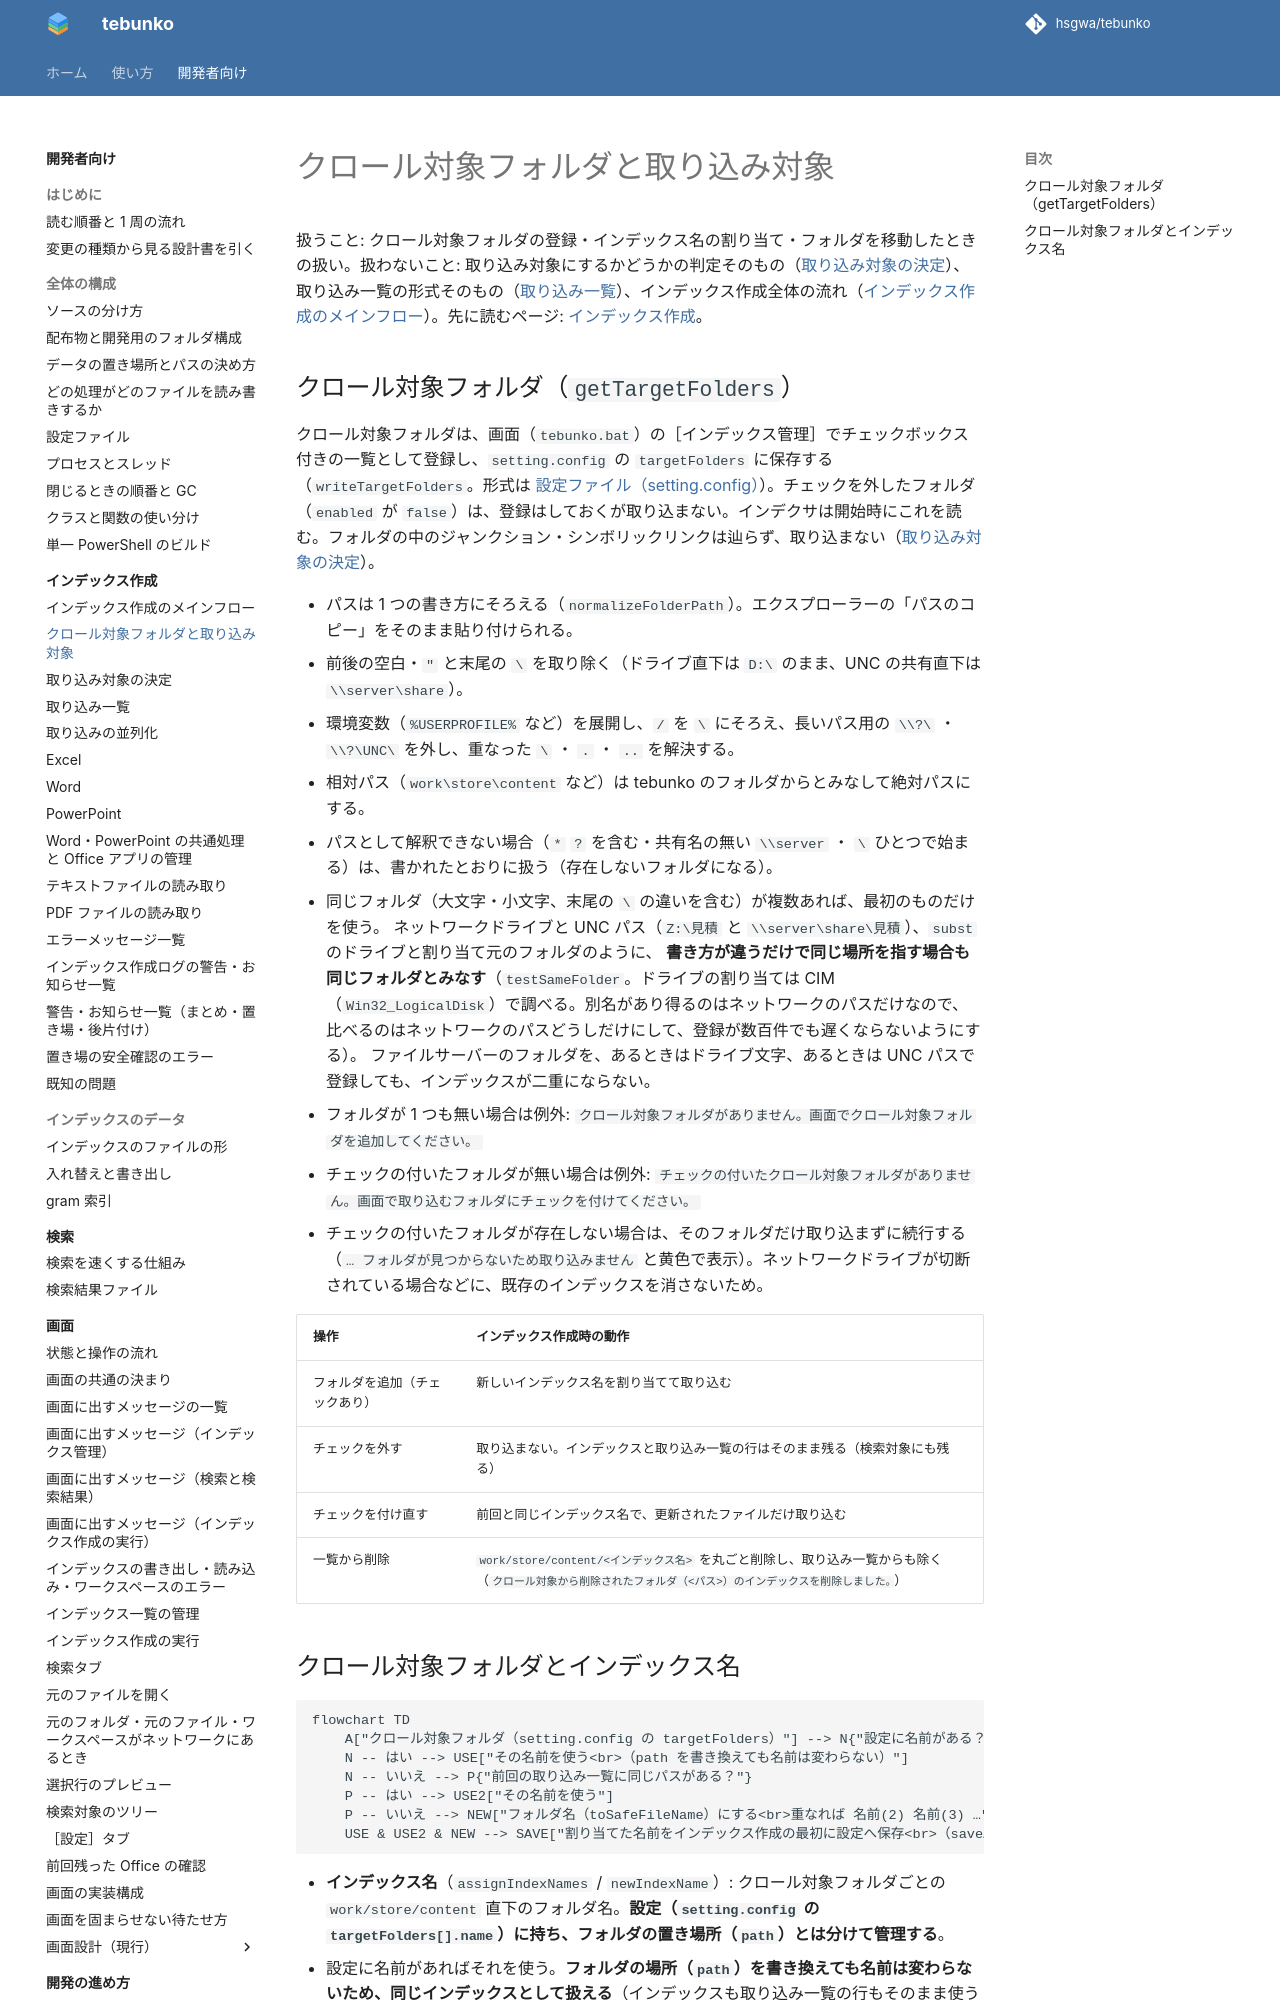

repository: hsgwa/tebunko · page: design/indexing/crawl/index.html · generator: mkdocs

# クロール対象フォルダと取り込み対象

扱うこと: クロール対象フォルダの登録・インデックス名の割り当て・フォルダを移動したときの扱い。扱わないこと: 取り込み対象にするかどうかの判定そのもの（[取り込み対象の決定](target-decision.md)）、取り込み一覧の形式そのもの（[取り込み一覧](ingest-list.md)）、インデックス作成全体の流れ（[インデックス作成のメインフロー](flow.md)）。先に読むページ: [インデックス作成](index.md)。

## クロール対象フォルダ（`getTargetFolders`）

クロール対象フォルダは、画面（`tebunko.bat`）の［インデックス管理］でチェックボックス付きの一覧として登録し、`setting.config` の `targetFolders` に保存する（`writeTargetFolders`。形式は [設定ファイル（setting.config）](../structure/settings-file.md)）。チェックを外したフォルダ（`enabled` が `false`）は、登録はしておくが取り込まない。インデクサは開始時にこれを読む。フォルダの中のジャンクション・シンボリックリンクは辿らず、取り込まない（[取り込み対象の決定](target-decision.md#取り込み対象の決定createtargetlist)）。

- パスは 1 つの書き方にそろえる（`normalizeFolderPath`）。エクスプローラーの「パスのコピー」をそのまま貼り付けられる。
  - 前後の空白・`"` と末尾の `\` を取り除く（ドライブ直下は `D:\` のまま、UNC の共有直下は `\\server\share`）。
  - 環境変数（`%USERPROFILE%` など）を展開し、`/` を `\` にそろえ、長いパス用の `\\?\` ・ `\\?\UNC\` を外し、重なった `\` ・ `.` ・ `..` を解決する。
  - 相対パス（`work\store\content` など）は tebunko のフォルダからとみなして絶対パスにする。
  - パスとして解釈できない場合（`*` `?` を含む・共有名の無い `\\server` ・ `\` ひとつで始まる）は、書かれたとおりに扱う（存在しないフォルダになる）。
- 同じフォルダ（大文字・小文字、末尾の `\` の違いを含む）が複数あれば、最初のものだけを使う。
  ネットワークドライブと UNC パス（`Z:\見積` と `\\server\share\見積`）、`subst` のドライブと割り当て元のフォルダのように、
  **書き方が違うだけで同じ場所を指す場合も同じフォルダとみなす**（`testSameFolder`。ドライブの割り当ては CIM（`Win32_LogicalDisk`）で調べる。別名があり得るのはネットワークのパスだけなので、比べるのはネットワークのパスどうしだけにして、登録が数百件でも遅くならないようにする）。
  ファイルサーバーのフォルダを、あるときはドライブ文字、あるときは UNC パスで登録しても、インデックスが二重にならない。
- フォルダが 1 つも無い場合は例外: `クロール対象フォルダがありません。画面でクロール対象フォルダを追加してください。`
- チェックの付いたフォルダが無い場合は例外: `チェックの付いたクロール対象フォルダがありません。画面で取り込むフォルダにチェックを付けてください。`
- チェックの付いたフォルダが存在しない場合は、そのフォルダだけ取り込まずに続行する（`… フォルダが見つからないため取り込みません` と黄色で表示）。ネットワークドライブが切断されている場合などに、既存のインデックスを消さないため。

| 操作 | インデックス作成時の動作 |
|---|---|
| フォルダを追加（チェックあり） | 新しいインデックス名を割り当てて取り込む |
| チェックを外す | 取り込まない。インデックスと取り込み一覧の行はそのまま残る（検索対象にも残る） |
| チェックを付け直す | 前回と同じインデックス名で、更新されたファイルだけ取り込む |
| 一覧から削除 | `work/store/content/<インデックス名>` を丸ごと削除し、取り込み一覧からも除く（`クロール対象から削除されたフォルダ（<パス>）のインデックスを削除しました。`） |
